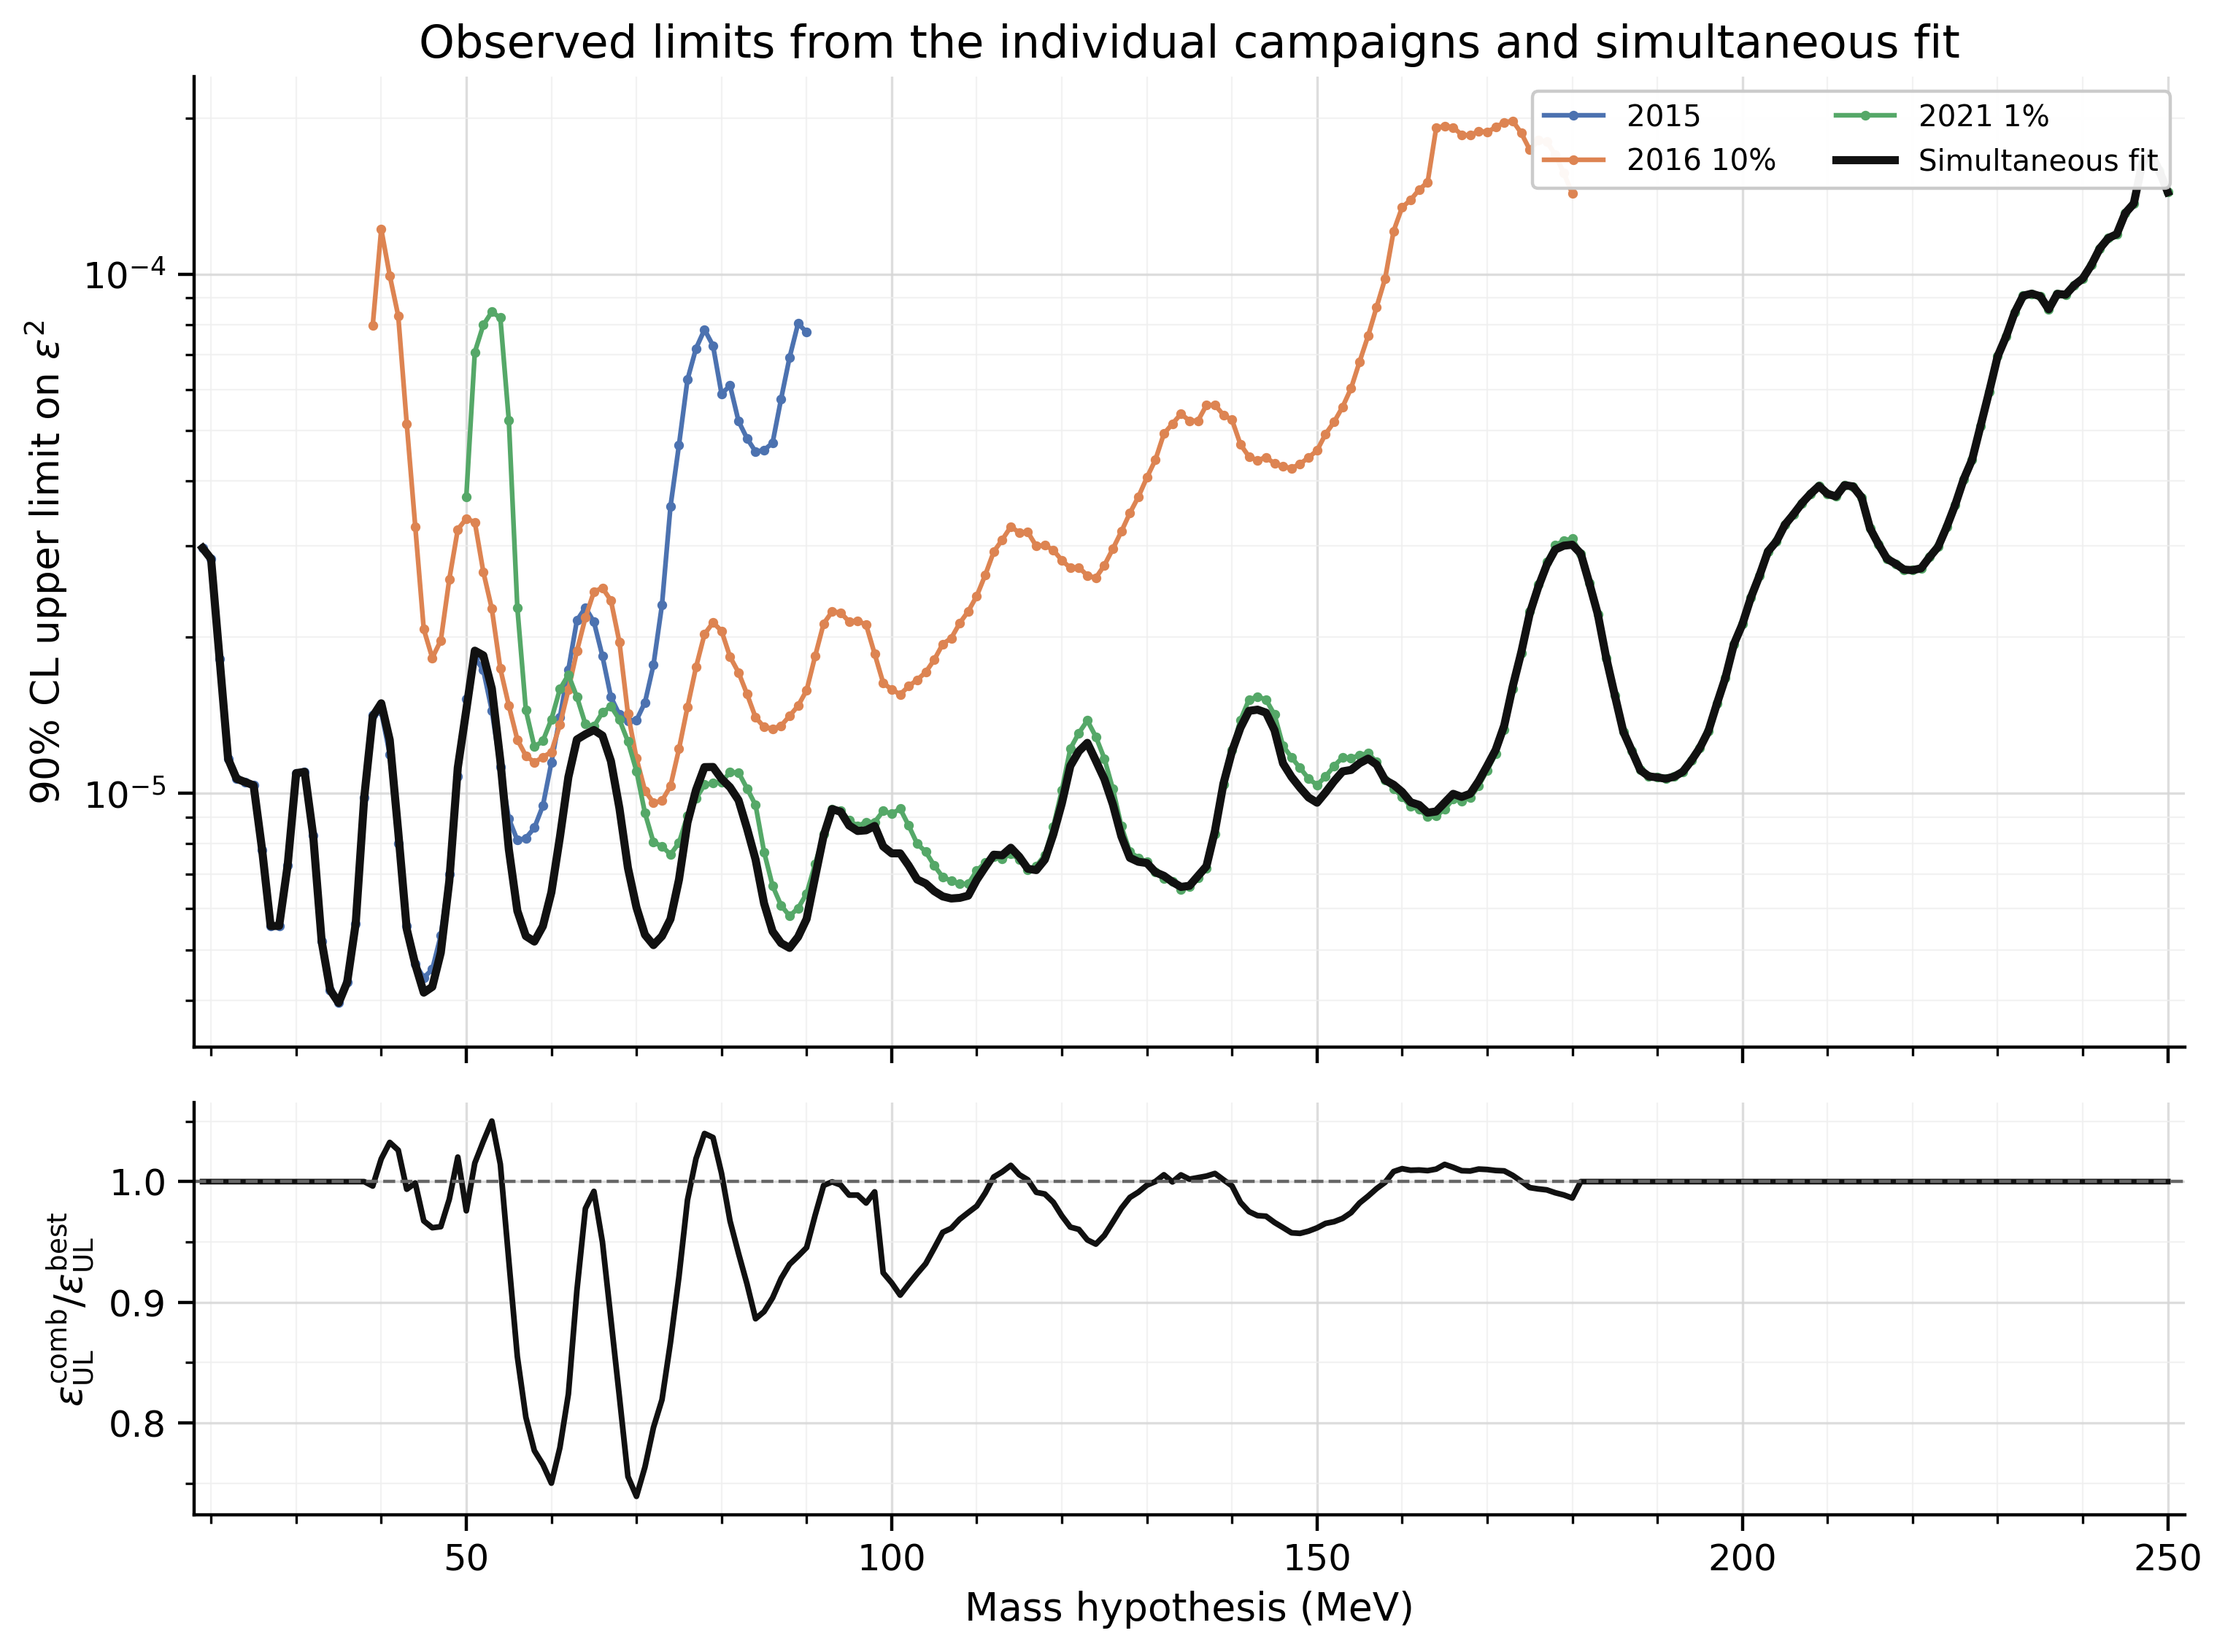

The table this chart was drawn from, first rows:
mass_GeV, mass_MeV, dataset_set, eps2_observed_2015, eps2_observed_2016, eps2_observed_2021, best_active_individual_dataset, best_active_individual_eps2, combined_observed_eps2, combined_over_best_active_individual_eps…
0.019, 19.0, 2015, 2.969927122714948e-05, , , 2015, 2.969927122714948e-05, 2.969927122714948e-05, 1.0
0.02, 20.0, 2015, 2.830441847813019e-05, , , 2015, 2.830441847813019e-05, 2.830441847813019e-05, 1.0
0.021, 21.0, 2015, 1.8167526983828886e-05, , , 2015, 1.8167526983828886e-05, 1.8167526983828886e-05, 1.0
0.022, 22.0, 2015, 1.1663117980490549e-05, , , 2015, 1.1663117980490549e-05, 1.1663117980490549e-05, 1.0
0.023, 23.0, 2015, 1.067661860540974e-05, , , 2015, 1.067661860540974e-05, 1.067661860540974e-05, 1.0
0.024, 24.0, 2015, 1.0521099321083968e-05, , , 2015, 1.0521099321083968e-05, 1.0521099321083968e-05, 1.0
0.025, 25.0, 2015, 1.036784538393328e-05, , , 2015, 1.036784538393328e-05, 1.036784538393328e-05, 1.0
0.026, 26.0, 2015, 7.789753695505146e-06, , , 2015, 7.789753695505146e-06, 7.789753695505146e-06, 1.0
0.027, 27.0, 2015, 5.556899169596376e-06, , , 2015, 5.556899169596376e-06, 5.556899169596376e-06, 1.0
0.028, 28.0, 2015, 5.5599641181944735e-06, , , 2015, 5.5599641181944735e-06, 5.5599641181944735e-06, 1.0
0.029, 29.0, 2015, 7.27311833523971e-06, , , 2015, 7.27311833523971e-06, 7.27311833523971e-06, 1.0
0.03, 30.0, 2015, 1.0944291509261416e-05, , , 2015, 1.0944291509261416e-05, 1.0944291509261416e-05, 1.0
0.031, 31.0, 2015, 1.1008699058502884e-05, , , 2015, 1.1008699058502884e-05, 1.1008699058502884e-05, 1.0
0.032, 32.0, 2015, 8.30445248103405e-06, , , 2015, 8.30445248103405e-06, 8.30445248103405e-06, 1.0
0.033, 33.0, 2015, 5.188738048394698e-06, , , 2015, 5.188738048394698e-06, 5.188738048394698e-06, 1.0
0.034, 34.0, 2015, 4.184918222049177e-06, , , 2015, 4.184918222049177e-06, 4.184918222049177e-06, 1.0
0.035, 35.0, 2015, 3.952102532244309e-06, , , 2015, 3.952102532244309e-06, 3.952102532244309e-06, 1.0
0.036, 36.0, 2015, 4.333674025563979e-06, , , 2015, 4.333674025563979e-06, 4.333674025563979e-06, 1.0
0.037, 37.0, 2015, 5.6204641308296086e-06, , , 2015, 5.6204641308296086e-06, 5.6204641308296086e-06, 1.0
0.038, 38.0, 2015, 9.821887690296838e-06, , , 2015, 9.821887690296838e-06, 9.821887690296838e-06, 1.0
0.039, 39.0, 2015+2016, 1.417380639939357e-05, 7.96520376897974e-05, , 2015, 1.417380639939357e-05, 1.406997688551788e-05, 0.9963
0.04, 40.0, 2015+2016, 1.4371025945135568e-05, 0.0001221, , 2015, 1.4371025945135568e-05, 1.491794944711683e-05, 1.019
0.041, 41.0, 2015+2016, 1.1890910457502907e-05, 9.943846779965111e-05, , 2015, 1.1890910457502907e-05, 1.2676562773752196e-05, 1.033
0.042, 42.0, 2015+2016, 8.012647117827452e-06, 8.31093957872339e-05, , 2015, 8.012647117827452e-06, 8.435452464509066e-06, 1.026
0.043, 43.0, 2015+2016, 5.5514252878472615e-06, 5.150422845737324e-05, , 2015, 5.5514252878472615e-06, 5.481613317517565e-06, 0.9937
0.044, 44.0, 2015+2016, 4.698987592999117e-06, 3.2662566483440356e-05, , 2015, 4.698987592999117e-06, 4.6886713781936095e-06, 0.9989
0.045, 45.0, 2015+2016, 4.418832775437375e-06, 2.071370218016409e-05, , 2015, 4.418832775437375e-06, 4.1360732509544565e-06, 0.9675
0.046, 46.0, 2015+2016, 4.587379771727482e-06, 1.8244546852492007e-05, , 2015, 4.587379771727482e-06, 4.243566352283391e-06, 0.9618
0.047, 47.0, 2015+2016, 5.329556643259648e-06, 1.970378089235408e-05, , 2015, 5.329556643259648e-06, 4.9390695398174855e-06, 0.9627
0.048, 48.0, 2015+2016, 6.984617958184813e-06, 2.5848152706919728e-05, , 2015, 6.984617958184813e-06, 6.782149594137673e-06, 0.9854
0.049, 49.0, 2015+2016, 1.0772801975381895e-05, 3.224955449705424e-05, , 2015, 1.0772801975381895e-05, 1.1215384593232116e-05, 1.02
0.05, 50.0, 2015+2016+2021, 1.5212366445816556e-05, 3.383176465450033e-05, 3.728277480841303e-05, 2015, 1.5212366445816556e-05, 1.4485871348498711e-05, 0.9758
0.051, 51.0, 2015+2016+2021, 1.827117337426123e-05, 3.331137755228992e-05, 7.078464553266381e-05, 2015, 1.827117337426123e-05, 1.8837594045444382e-05, 1.015
0.052, 52.0, 2015+2016+2021, 1.7275677848256536e-05, 2.671825167173966e-05, 7.983956645662537e-05, 2015, 1.7275677848256536e-05, 1.844816799533248e-05, 1.033
0.053, 53.0, 2015+2016+2021, 1.4437864801279932e-05, 2.268523071688809e-05, 8.46154559189173e-05, 2015, 1.4437864801279932e-05, 1.592317192312297e-05, 1.05
0.054, 54.0, 2015+2016+2021, 1.1245283433099365e-05, 1.7390832888993713e-05, 8.244447159099805e-05, 2015, 1.1245283433099365e-05, 1.157259388268104e-05, 1.014
0.055, 55.0, 2015+2016+2021, 8.941471305479681e-06, 1.4768165789488488e-05, 5.226486591417688e-05, 2015, 8.941471305479681e-06, 7.804369425712333e-06, 0.9343
0.056, 56.0, 2015+2016+2021, 8.130392827247795e-06, 1.2696120512330477e-05, 2.2777456862351636e-05, 2015, 8.130392827247795e-06, 5.9431846239638455e-06, 0.855
0.057, 57.0, 2015+2016+2021, 8.206100482610672e-06, 1.1826106409714958e-05, 1.4475609035243656e-05, 2015, 8.206100482610672e-06, 5.314725200351802e-06, 0.8048
0.058, 58.0, 2015+2016+2021, 8.58945435559265e-06, 1.1484197194495024e-05, 1.2303466133865236e-05, 2015, 8.58945435559265e-06, 5.186909977858632e-06, 0.7771
0.059, 59.0, 2015+2016+2021, 9.472601511016242e-06, 1.1751339632677942e-05, 1.2622499176784352e-05, 2015, 9.472601511016242e-06, 5.553902844741917e-06, 0.7657
0.06, 60.0, 2015+2016+2021, 1.1468309305590302e-05, 1.2021696985548368e-05, 1.3889676212581888e-05, 2015, 1.1468309305590302e-05, 6.453474007517272e-06, 0.7501
0.061, 61.0, 2015+2016+2021, 1.4033178033104598e-05, 1.3555617712332192e-05, 1.5886216805228508e-05, 2016, 1.3555617712332192e-05, 8.237355244059027e-06, 0.7795
0.062, 62.0, 2015+2016+2021, 1.7321715554560126e-05, 1.5842527850001232e-05, 1.6929460148418507e-05, 2016, 1.5842527850001232e-05, 1.0758145591599218e-05, 0.8241
0.063, 63.0, 2015+2016+2021, 2.1539153342225736e-05, 1.880689417601912e-05, 1.5350090259180854e-05, 2021, 1.5350090259180854e-05, 1.2707299243806687e-05, 0.9099
0.064, 64.0, 2015+2016+2021, 2.2809857684752977e-05, 2.1808993945353925e-05, 1.3600086635193889e-05, 2021, 1.3600086635193889e-05, 1.300133529317006e-05, 0.9777
0.065, 65.0, 2015+2016+2021, 2.140362827142069e-05, 2.446102174264416e-05, 1.3466819551928749e-05, 2021, 1.3466819551928749e-05, 1.3250347873158572e-05, 0.9919
0.066, 66.0, 2015+2016+2021, 1.8390762282227346e-05, 2.489210315280784e-05, 1.4324460836682898e-05, 2021, 1.4324460836682898e-05, 1.2929357010870554e-05, 0.9501
0.067, 67.0, 2015+2016+2021, 1.5337077521002352e-05, 2.3525844952513467e-05, 1.4718802858161018e-05, 2021, 1.4718802858161018e-05, 1.154434765939841e-05, 0.8856
0.068, 68.0, 2015+2016+2021, 1.4181574466202073e-05, 1.9556012836708076e-05, 1.3878069305391568e-05, 2021, 1.3878069305391568e-05, 9.365591307379548e-06, 0.8215
0.069, 69.0, 2015+2016+2021, 1.3810523229523368e-05, 1.423537397116152e-05, 1.2590031102456685e-05, 2021, 1.2590031102456685e-05, 7.188420059991552e-06, 0.7556
0.07, 70.0, 2015+2016+2021, 1.3839729164430196e-05, 1.1696228570620287e-05, 1.1047074320105308e-05, 2021, 1.1047074320105308e-05, 6.0362634082088025e-06, 0.7392
0.071, 71.0, 2015+2016+2021, 1.4975195012571483e-05, 1.0128718549451045e-05, 9.170018952051703e-06, 2021, 9.170018952051703e-06, 5.345923642280819e-06, 0.7635
0.072, 72.0, 2015+2016+2021, 1.7688864932379866e-05, 9.599795789680704e-06, 8.054410641753594e-06, 2021, 8.054410641753594e-06, 5.106803051489232e-06, 0.7963
0.073, 73.0, 2015+2016+2021, 2.307996143227785e-05, 9.683119667582892e-06, 7.916377062404276e-06, 2021, 7.916377062404276e-06, 5.313594634806888e-06, 0.8193
0.074, 74.0, 2015+2016+2021, 3.571696454571687e-05, 1.033575806299994e-05, 7.628254893489038e-06, 2021, 7.628254893489038e-06, 5.731716427093388e-06, 0.8668
0.075, 75.0, 2015+2016+2021, 4.692711730843709e-05, 1.2184685388237176e-05, 8.041464817341943e-06, 2021, 8.041464817341943e-06, 6.828080197742652e-06, 0.9215
0.076, 76.0, 2015+2016+2021, 6.270144849237432e-05, 1.4675434861560424e-05, 9.06782614752104e-06, 2021, 9.06782614752104e-06, 8.79490266560959e-06, 0.9848
0.077, 77.0, 2015+2016+2021, 7.19435197076267e-05, 1.7503908941152906e-05, 9.78040885794452e-06, 2021, 9.78040885794452e-06, 1.015678911023815e-05, 1.019
0.078, 78.0, 2015+2016+2021, 7.823515627699284e-05, 2.0274739820681865e-05, 1.0395463170525352e-05, 2021, 1.0395463170525352e-05, 1.124095739949154e-05, 1.04
... 172 more rows
